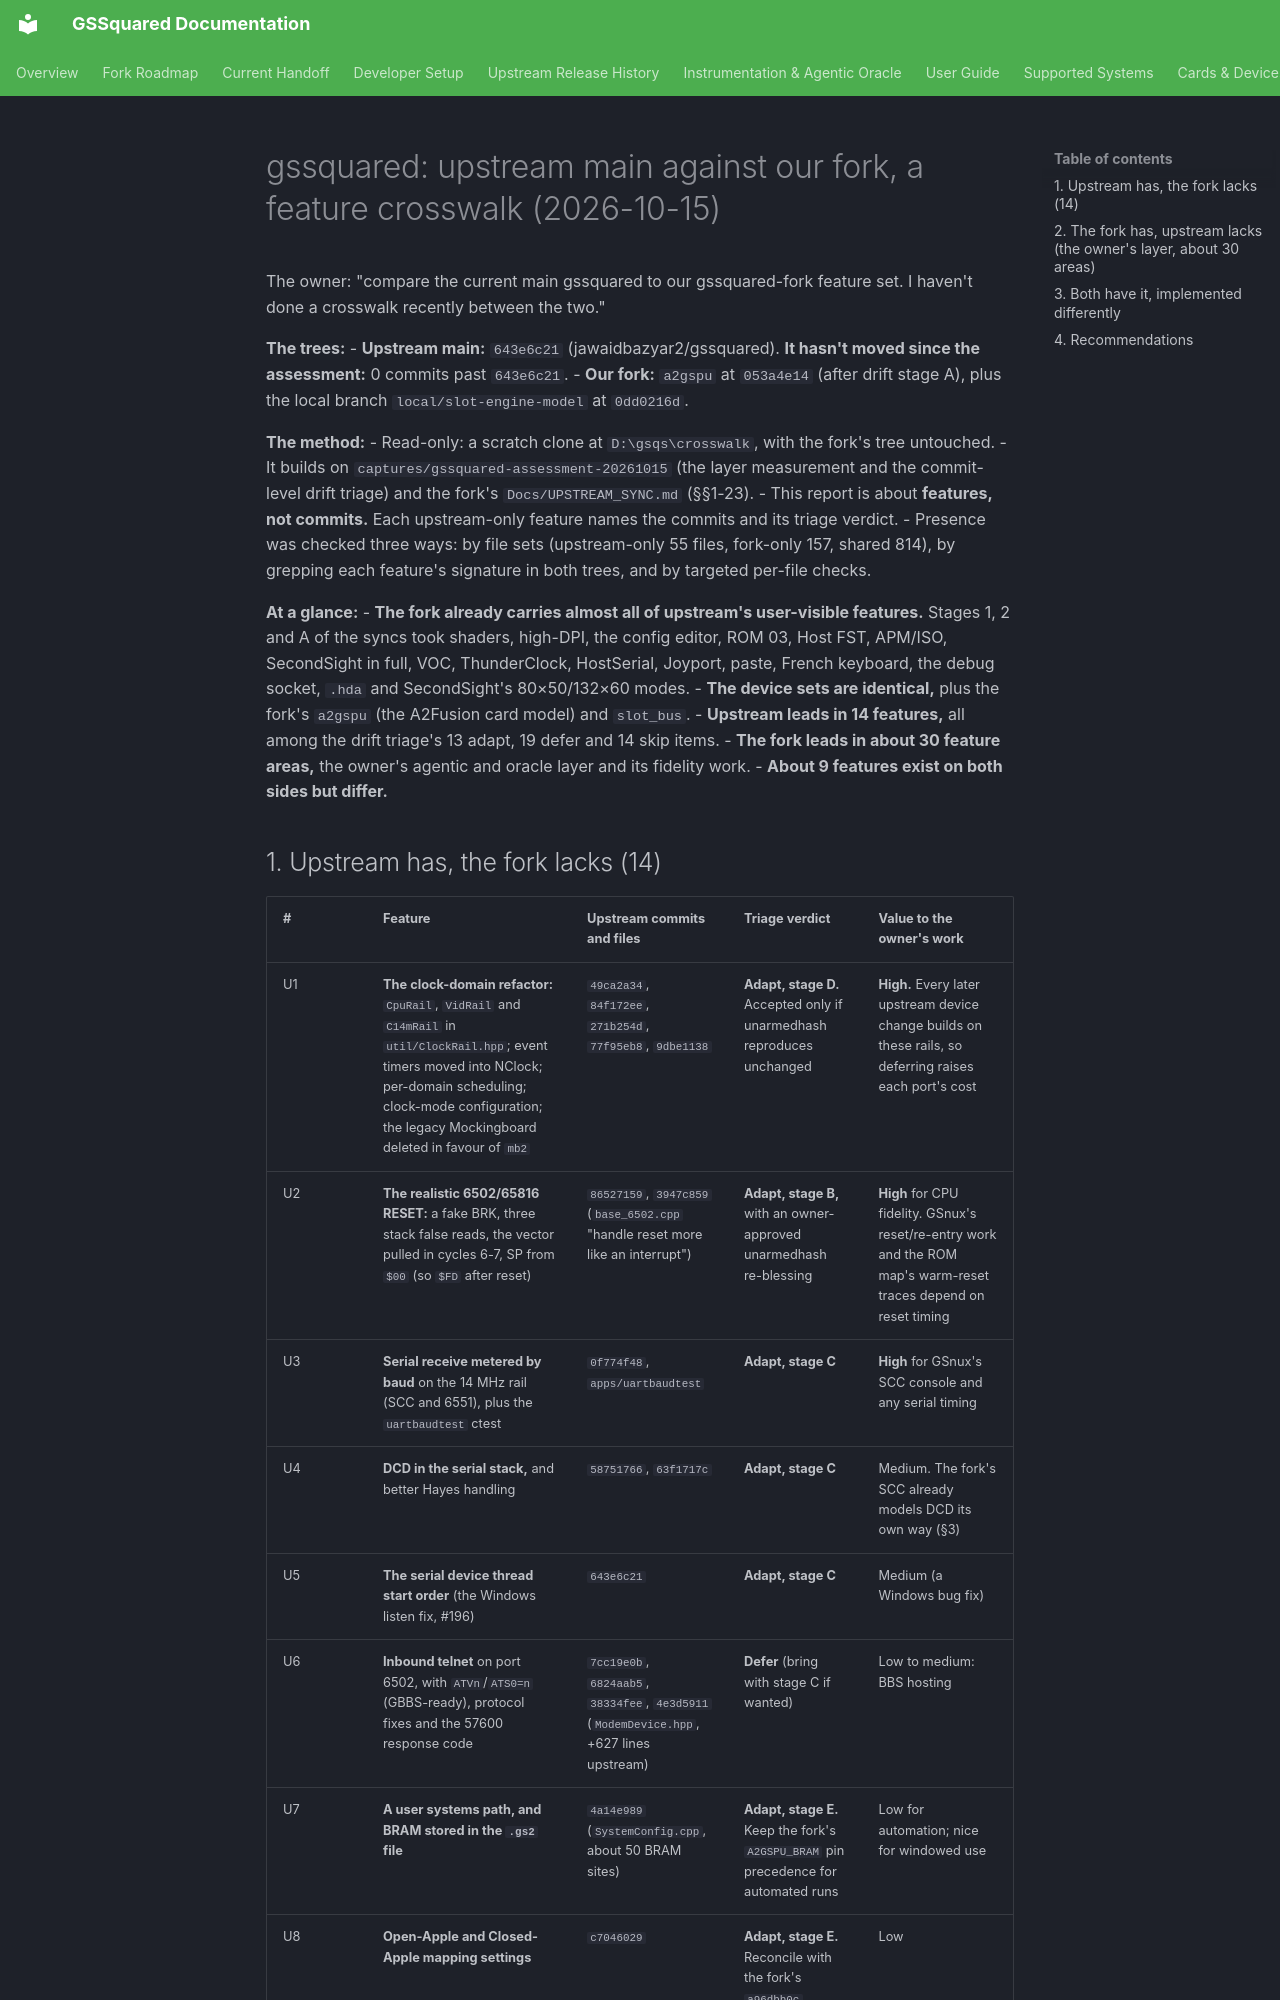

repository: BradHawthorne/gssquared · page: reports/gssquared-crosswalk-20261015/index.html · generator: mkdocs

# gssquared: upstream main against our fork, a feature crosswalk (2026-10-15)

The owner: "compare the current main gssquared to our gssquared-fork feature set. I haven't done a crosswalk recently
between the two."

**The trees:**
- **Upstream main:** `643e6c21` (jawaidbazyar2/gssquared). **It hasn't moved since the assessment:** 0 commits past
  `643e6c21`.
- **Our fork:** `a2gspu` at `053a4e14` (after drift stage A), plus the local branch `local/slot-engine-model` at
  `0dd0216d`.

**The method:**
- Read-only: a scratch clone at `D:\gsqs\crosswalk`, with the fork's tree untouched.
- It builds on `captures/gssquared-assessment-20261015` (the layer measurement and the commit-level drift triage) and
  the fork's `Docs/UPSTREAM_SYNC.md` (§§1-23).
- This report is about **features, not commits.** Each upstream-only feature names the commits and its triage verdict.
- Presence was checked three ways: by file sets (upstream-only 55 files, fork-only 157, shared 814), by grepping each
  feature's signature in both trees, and by targeted per-file checks.

**At a glance:**
- **The fork already carries almost all of upstream's user-visible features.** Stages 1, 2 and A of the syncs took
  shaders, high-DPI, the config editor, ROM 03, Host FST, APM/ISO, SecondSight in full, VOC, ThunderClock, HostSerial,
  Joyport, paste, French keyboard, the debug socket, `.hda` and SecondSight's 80×50/132×60 modes.
- **The device sets are identical,** plus the fork's `a2gspu` (the A2Fusion card model) and `slot_bus`.
- **Upstream leads in 14 features,** all among the drift triage's 13 adapt, 19 defer and 14 skip items.
- **The fork leads in about 30 feature areas,** the owner's agentic and oracle layer and its fidelity work.
- **About 9 features exist on both sides but differ.**
